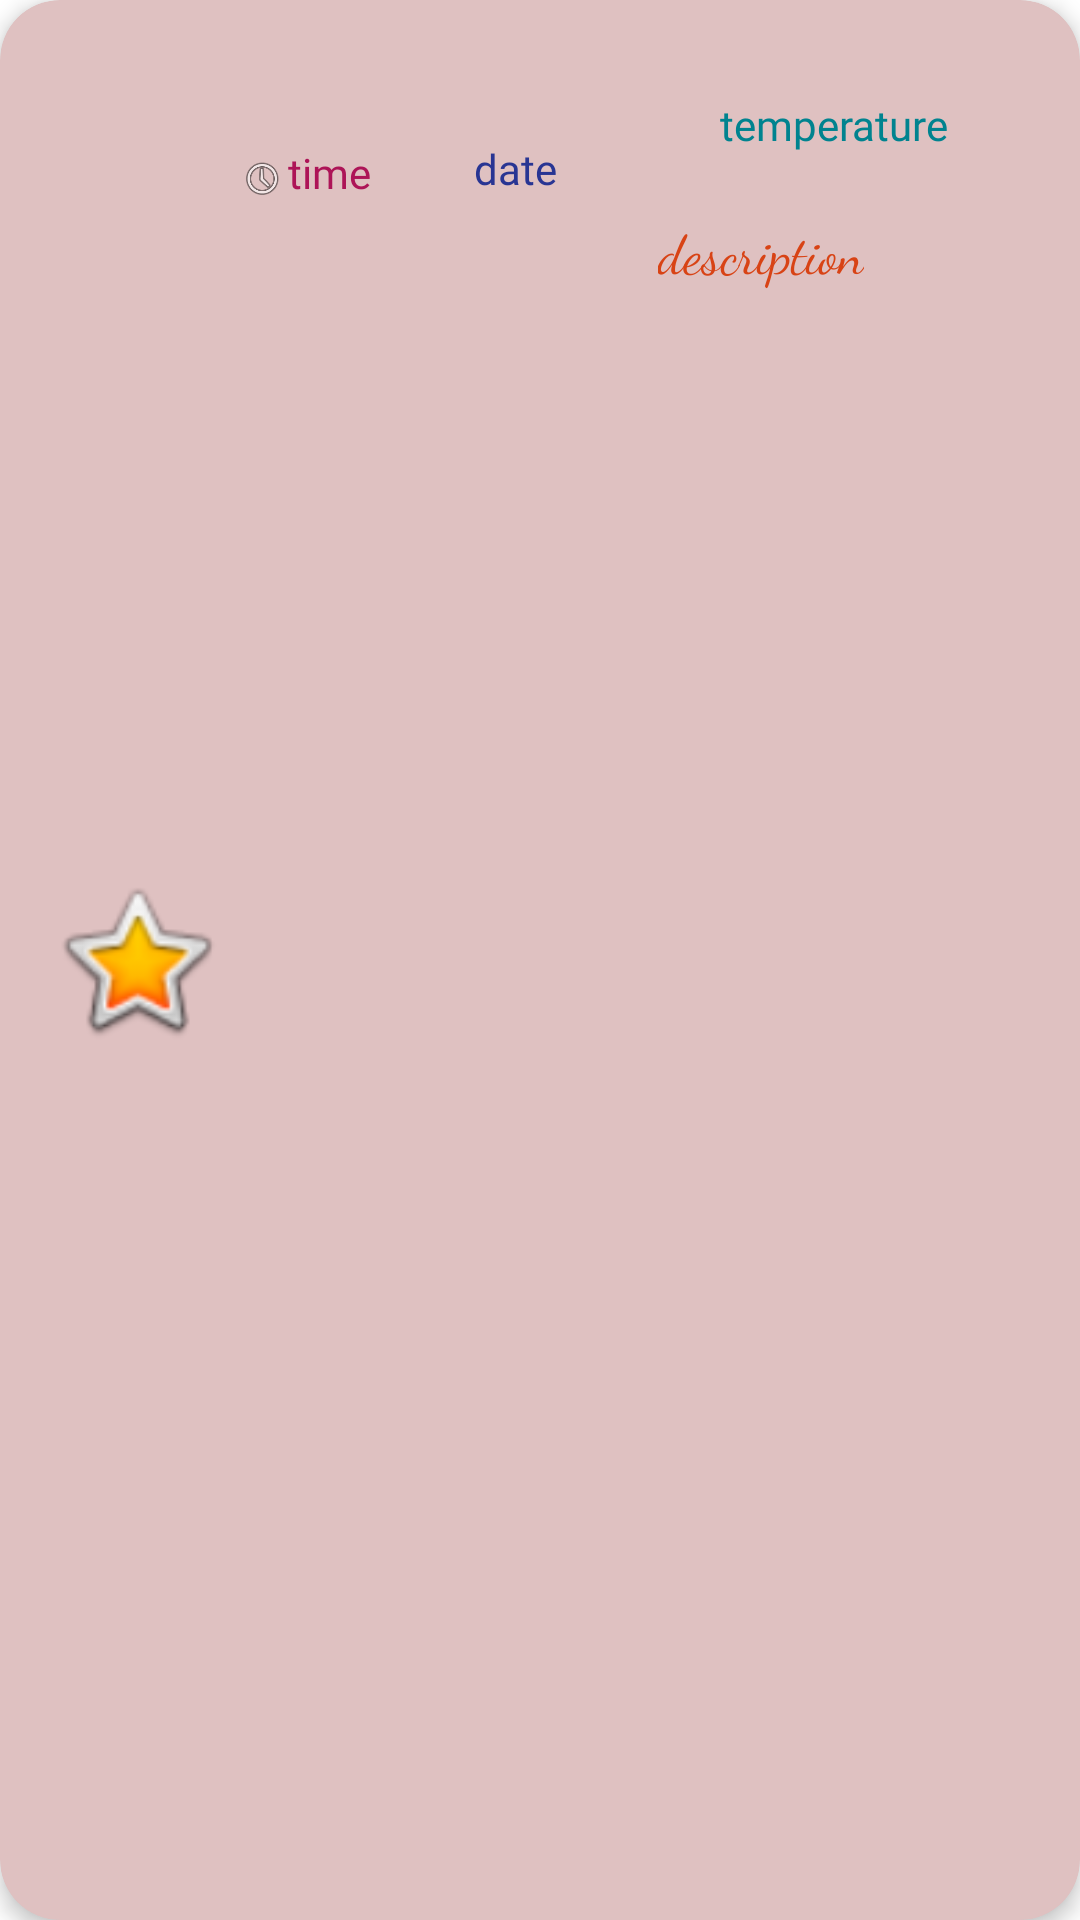

Produce the Android XML layout that renders to this screen, including the resource entries it uses.
<!-- AndroidManifest.xml: application theme Theme.WeatherForecastAPP -->
<!-- res/layout/weather_details_list.xml -->
<?xml version="1.0" encoding="utf-8"?>
<androidx.cardview.widget.CardView xmlns:android="http://schemas.android.com/apk/res/android"
    xmlns:app="http://schemas.android.com/apk/res-auto"
    xmlns:tools="http://schemas.android.com/tools"
    android:layout_width="match_parent"
    android:layout_height="100dp"
    android:layout_margin="4dp"
    app:cardBackgroundColor="#DFC1C1"
    app:cardCornerRadius="20dp"
    app:cardElevation="4dp">

    <androidx.constraintlayout.widget.ConstraintLayout
        android:layout_width="match_parent"
        android:layout_height="match_parent">

        <TextView
            android:id="@+id/timeT"
            android:layout_width="wrap_content"
            android:layout_height="wrap_content"
            android:layout_marginStart="96dp"
            android:layout_marginTop="48dp"
            android:fontFamily="@font/sirin_stencil"
            android:text="time"
            android:textColor="#AD1457"
            app:layout_constraintStart_toStartOf="parent"
            app:layout_constraintTop_toTopOf="parent" />

        <TextView
            android:id="@+id/htempT"
            android:layout_width="wrap_content"
            android:layout_height="wrap_content"
            android:layout_marginTop="32dp"
            android:layout_marginEnd="44dp"
            android:fontFamily="@font/almendra_sc"
            android:text="temperature"
            android:textColor="#00838F"
            app:layout_constraintEnd_toEndOf="parent"
            app:layout_constraintTop_toTopOf="parent" />

        <ImageView
            android:id="@+id/iconI"
            android:layout_width="59dp"
            android:layout_height="61dp"
            android:layout_marginStart="16dp"
            app:layout_constraintBottom_toBottomOf="parent"
            app:layout_constraintStart_toStartOf="parent"
            app:layout_constraintTop_toTopOf="parent"
            app:srcCompat="@android:drawable/btn_star_big_on" />

        <TextView
            android:id="@+id/hdesT"
            android:layout_width="wrap_content"
            android:layout_height="wrap_content"
            android:layout_marginTop="20dp"
            android:layout_marginEnd="28dp"
            android:fontFamily="cursive"
            android:text="description"
            android:textColor="#D84315"
            android:textSize="18sp"
            app:layout_constraintEnd_toEndOf="@+id/htempT"
            app:layout_constraintTop_toBottomOf="@+id/htempT" />

        <TextView
            android:id="@+id/hdateT"
            android:layout_width="wrap_content"
            android:layout_height="wrap_content"
            android:fontFamily="@font/sirin_stencil"
            android:text="date"
            android:textColor="#283593"
            app:layout_constraintBottom_toBottomOf="parent"
            app:layout_constraintEnd_toEndOf="parent"
            app:layout_constraintHorizontal_bias="0.322"
            app:layout_constraintStart_toEndOf="@+id/iconI"
            app:layout_constraintTop_toTopOf="parent"
            app:layout_constraintVertical_bias="0.075" />

        <ImageView
            android:id="@+id/imageView7"
            android:layout_width="17dp"
            android:layout_height="15dp"
            android:layout_marginStart="4dp"
            app:layout_constraintBottom_toBottomOf="@+id/timeT"
            app:layout_constraintStart_toEndOf="@+id/iconI"
            app:srcCompat="@android:drawable/ic_menu_recent_history" />
    </androidx.constraintlayout.widget.ConstraintLayout>
</androidx.cardview.widget.CardView>
<!-- resources referenced by this layout -->
<resources>
  <style name="Theme.WeatherForecastAPP" parent="Theme.MaterialComponents.DayNight.DarkActionBar">
          
          <item name="colorPrimary">@color/purple_500</item>
          <item name="colorPrimaryVariant">@color/purple_700</item>
          <item name="colorOnPrimary">@color/white</item>
          
          <item name="colorSecondary">@color/teal_200</item>
          <item name="colorSecondaryVariant">@color/teal_700</item>
          <item name="colorOnSecondary">@color/black</item>
          
          <item name="android:statusBarColor" tools:targetApi="l">?attr/colorPrimaryVariant</item>
          
      </style>
  <!-- not gathered from this repository: default colours our renderer supplied (Android Studio template values) -->
  <color name="purple_500">#FF6200EE</color>
  <color name="purple_700">#FF3700B3</color>
  <color name="teal_200">#FF03DAC5</color>
  <color name="teal_700">#FF018786</color>
  <color name="black">#FF000000</color>
  <color name="white">#FFFFFFFF</color>
</resources>
